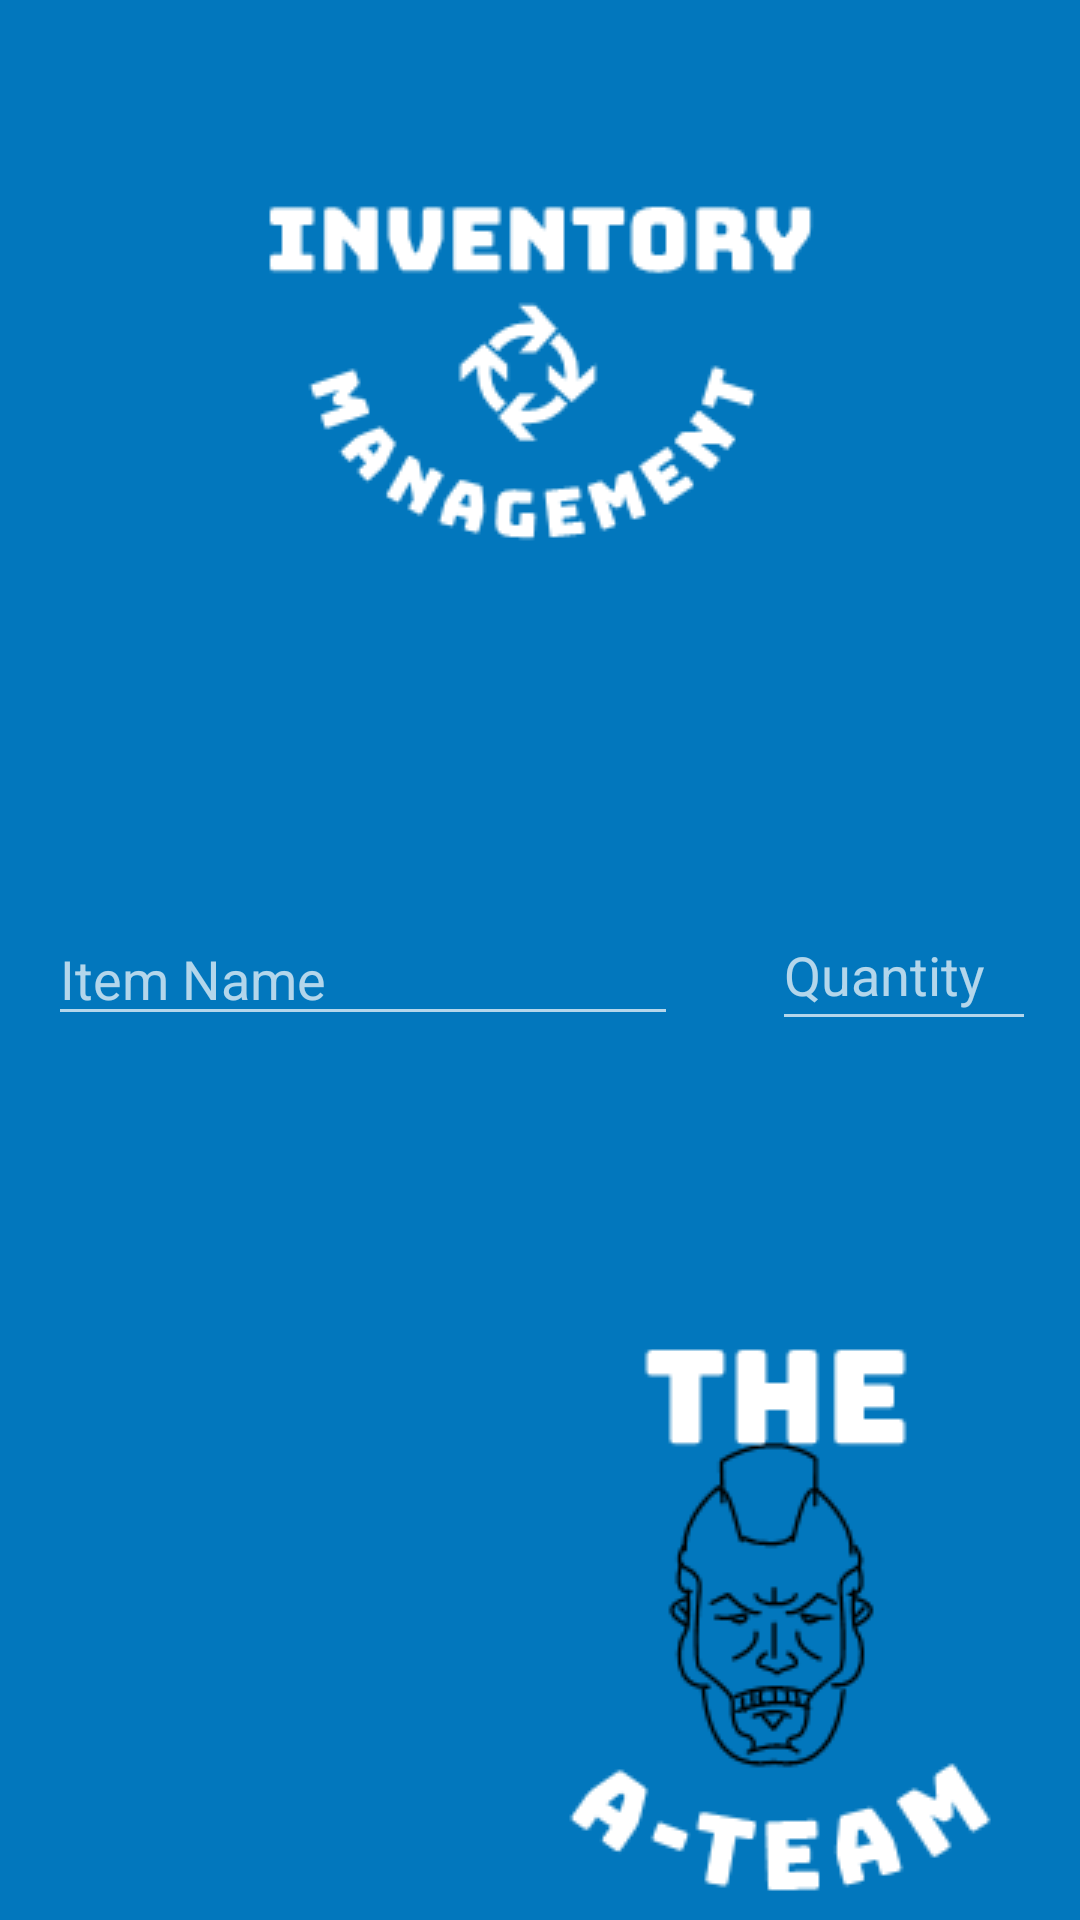

Android layout source for this screen:
<!-- AndroidManifest.xml: application theme Theme.AppCompat.NoActionBar -->
<!-- res/layout/activity_add_new_item2.xml -->
<?xml version="1.0" encoding="utf-8"?>
<android.support.constraint.ConstraintLayout xmlns:android="http://schemas.android.com/apk/res/android"
    xmlns:app="http://schemas.android.com/apk/res-auto"
    xmlns:tools="http://schemas.android.com/tools"
    android:layout_width="match_parent"
    android:layout_height="match_parent"
    android:background="#0277BD"
    tools:context=".AddNewItem">

    <ImageView
        android:id="@+id/imageView"
        android:layout_width="wrap_content"
        android:layout_height="wrap_content"
        app:layout_constraintBottom_toBottomOf="parent"
        app:layout_constraintEnd_toEndOf="parent"
        app:srcCompat="@drawable/ateam" />

    <ImageView
        android:id="@+id/imageView2"
        android:layout_width="wrap_content"
        android:layout_height="wrap_content"
        android:layout_marginStart="24dp"
        android:layout_marginTop="24dp"
        android:layout_marginEnd="24dp"
        app:layout_constraintEnd_toEndOf="parent"
        app:layout_constraintStart_toStartOf="parent"
        app:layout_constraintTop_toTopOf="parent"
        app:srcCompat="@drawable/invmanageicon" />

    <EditText
        android:id="@+id/etDate"
        android:layout_width="wrap_content"
        android:layout_height="wrap_content"
        android:layout_marginStart="16dp"
        android:layout_marginTop="80dp"
        android:ems="10"
        android:hint="Item Name"
        android:inputType="textPersonName"
        app:layout_constraintStart_toStartOf="parent"
        app:layout_constraintTop_toBottomOf="@+id/imageView2" />

    <EditText
        android:id="@+id/etItemQuantity"
        android:layout_width="88dp"
        android:layout_height="47dp"
        android:layout_marginStart="24dp"
        android:layout_marginTop="76dp"
        android:layout_marginEnd="8dp"
        android:ems="10"
        android:hint="Quantity"
        android:inputType="number"
        app:layout_constraintEnd_toEndOf="parent"
        app:layout_constraintHorizontal_bias="0.516"
        app:layout_constraintStart_toEndOf="@+id/etDate"
        app:layout_constraintTop_toBottomOf="@+id/imageView2" />

    <Button
        android:id="@+id/btnSubmit"
        android:layout_width="wrap_content"
        android:layout_height="wrap_content"
        android:layout_marginStart="50dp"
        android:layout_marginTop="50dp"
        android:layout_marginEnd="50dp"
        android:layout_marginBottom="50dp"
        android:text="Submit"
        app:layout_constraintBottom_toTopOf="@+id/imageView"
        app:layout_constraintEnd_toEndOf="parent"
        app:layout_constraintStart_toStartOf="parent"
        app:layout_constraintTop_toBottomOf="@+id/etDate" />

</android.support.constraint.ConstraintLayout>
<!-- resources referenced by this layout -->
<resources>
  <!-- drawable ateam: png bitmap (drawable, 6308 bytes) -->
  <!-- drawable invmanageicon: png bitmap (drawable, 5541 bytes) -->
</resources>
